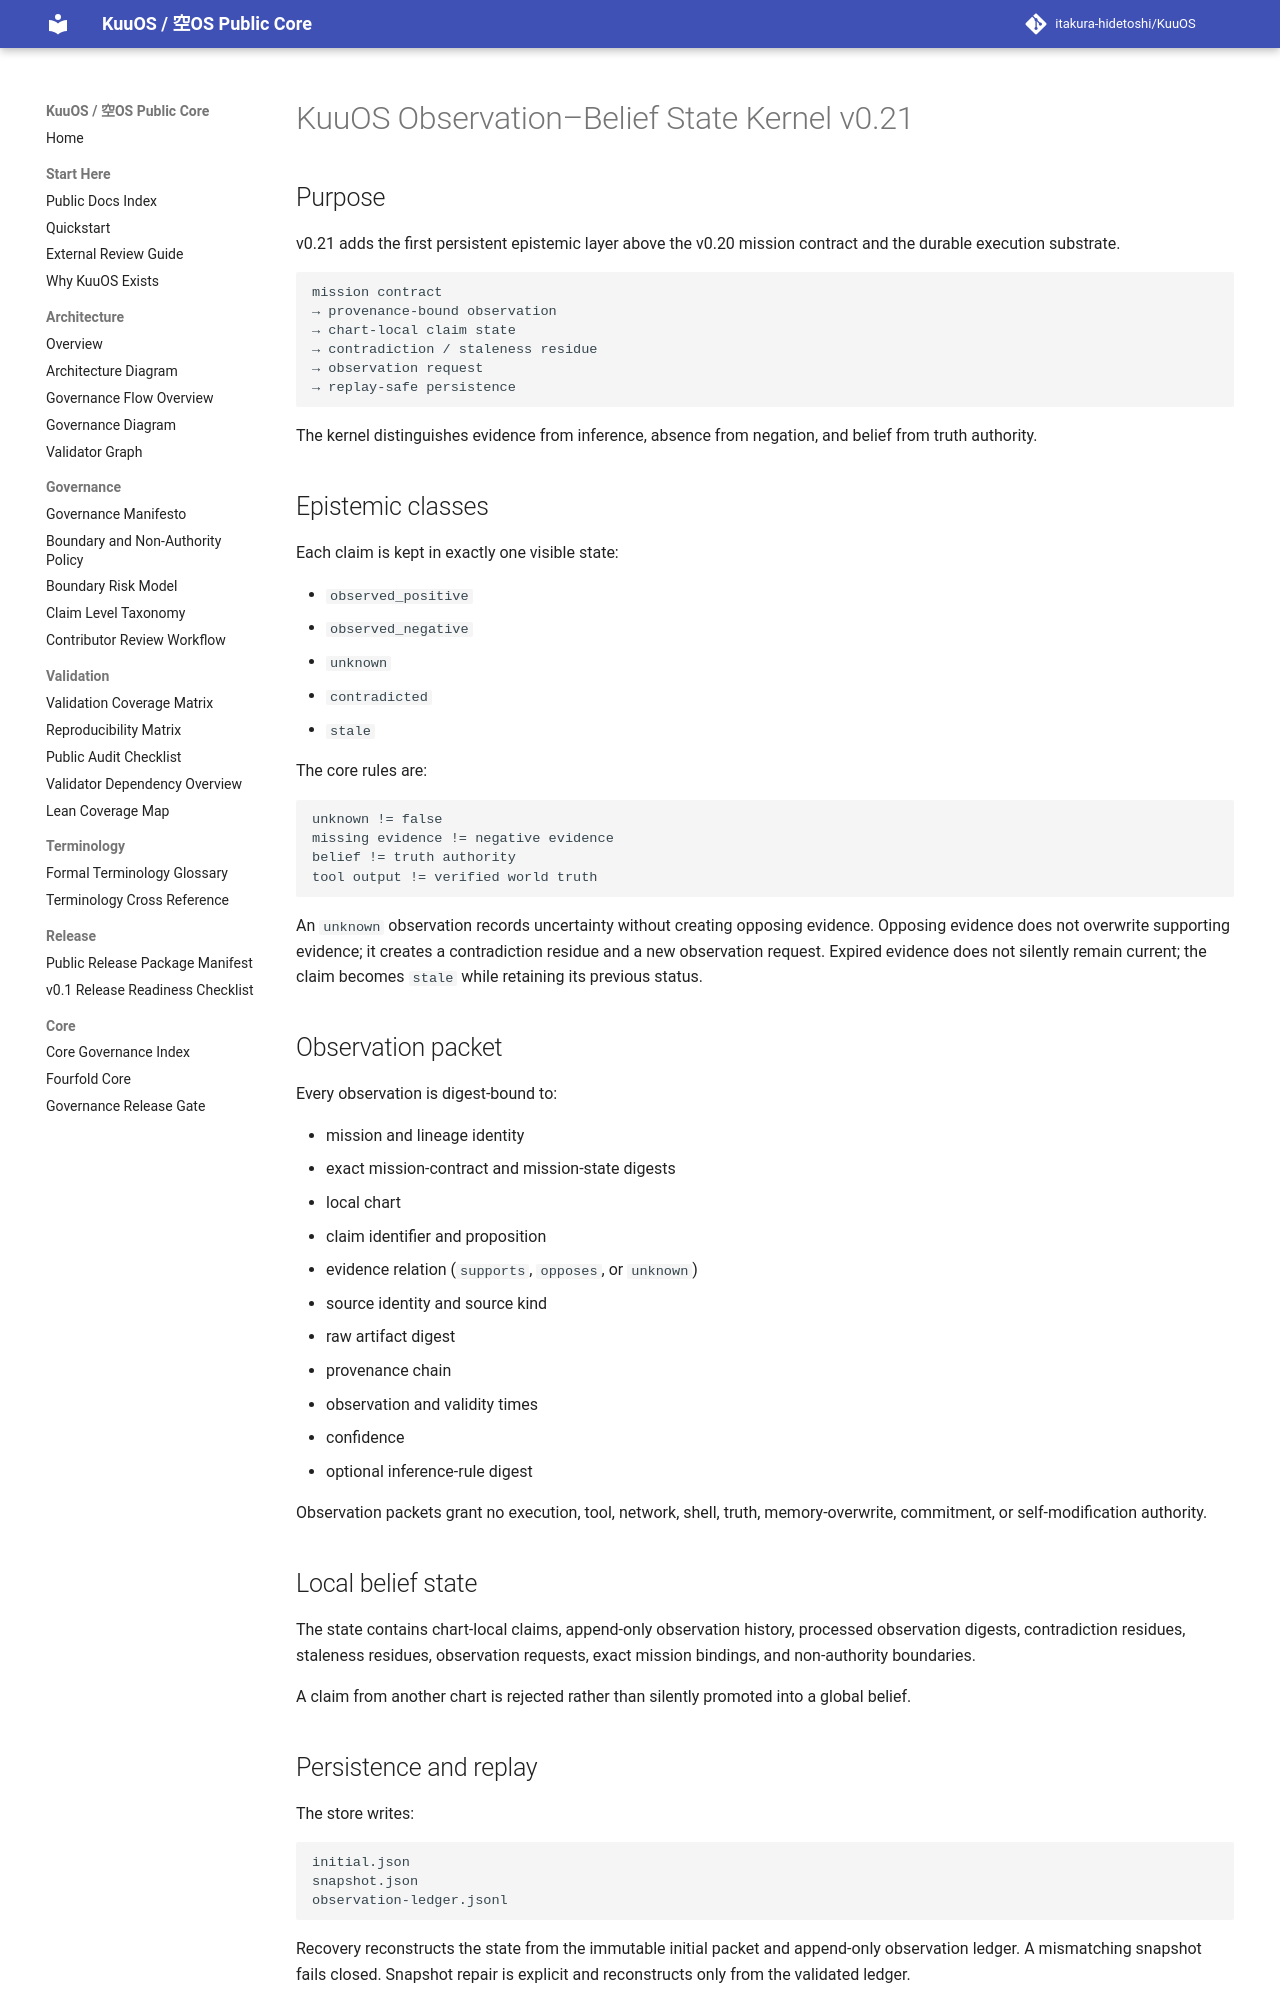

repository: itakura-hidetoshi/KuuOS · page: KUUOS_OBSERVATION_BELIEF_STATE_KERNEL_v0_21/index.html · generator: mkdocs

# KuuOS Observation–Belief State Kernel v0.21

## Purpose

v0.21 adds the first persistent epistemic layer above the v0.20 mission contract and the durable execution substrate.

```text
mission contract
→ provenance-bound observation
→ chart-local claim state
→ contradiction / staleness residue
→ observation request
→ replay-safe persistence
```

The kernel distinguishes evidence from inference, absence from negation, and belief from truth authority.

## Epistemic classes

Each claim is kept in exactly one visible state:

- `observed_positive`
- `observed_negative`
- `unknown`
- `contradicted`
- `stale`

The core rules are:

```text
unknown != false
missing evidence != negative evidence
belief != truth authority
tool output != verified world truth
```

An `unknown` observation records uncertainty without creating opposing evidence. Opposing evidence does not overwrite supporting evidence; it creates a contradiction residue and a new observation request. Expired evidence does not silently remain current; the claim becomes `stale` while retaining its previous status.

## Observation packet

Every observation is digest-bound to:

- mission and lineage identity
- exact mission-contract and mission-state digests
- local chart
- claim identifier and proposition
- evidence relation (`supports`, `opposes`, or `unknown`)
- source identity and source kind
- raw artifact digest
- provenance chain
- observation and validity times
- confidence
- optional inference-rule digest

Observation packets grant no execution, tool, network, shell, truth, memory-overwrite, commitment, or self-modification authority.

## Local belief state

The state contains chart-local claims, append-only observation history, processed observation digests, contradiction residues, staleness residues, observation requests, exact mission bindings, and non-authority boundaries.

A claim from another chart is rejected rather than silently promoted into a global belief.
